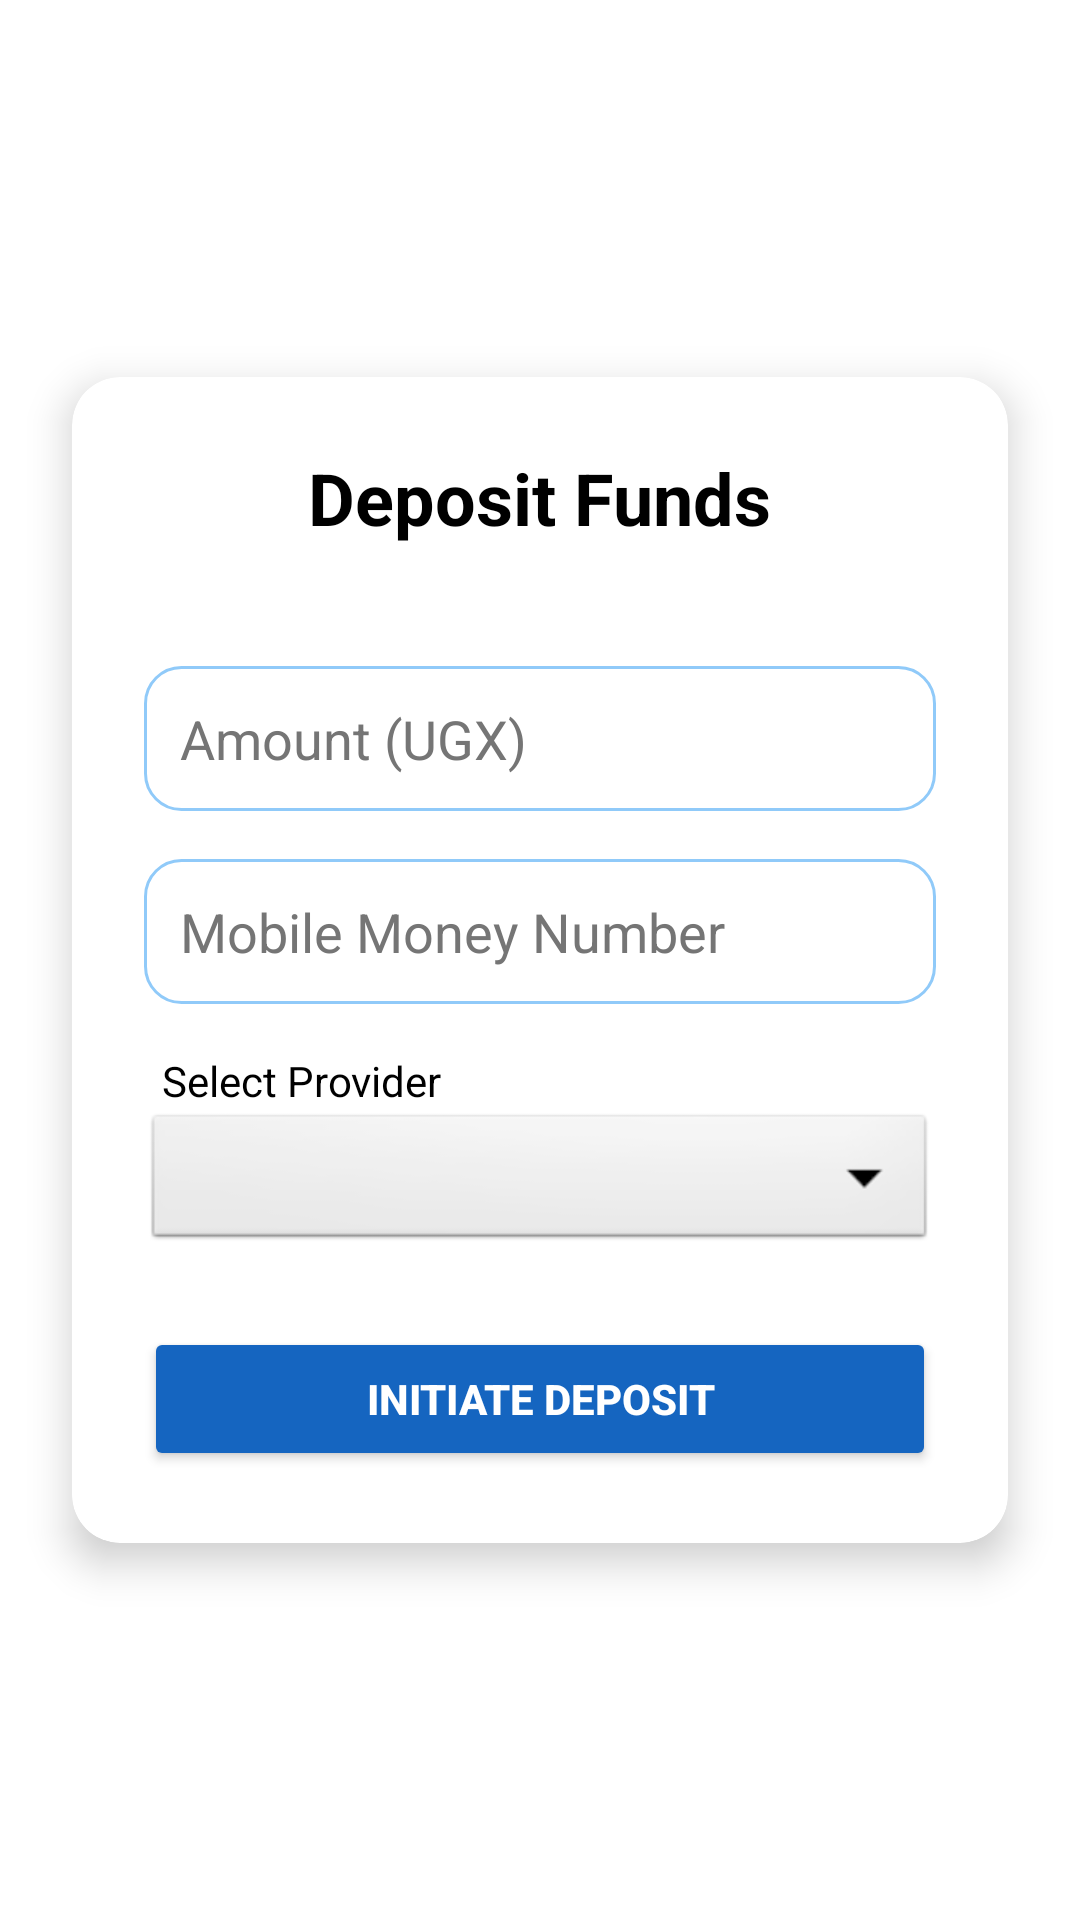

Reconstruct the res/layout file that produces this screen, plus the resources it refers to.
<!-- AndroidManifest.xml: application theme Theme.TUSEVINGEADMIN -->
<!-- res/layout/activity_deposit.xml -->
<?xml version="1.0" encoding="utf-8"?>
<androidx.constraintlayout.widget.ConstraintLayout
    xmlns:android="http://schemas.android.com/apk/res/android"
    xmlns:app="http://schemas.android.com/apk/res-auto"
    xmlns:tools="http://schemas.android.com/tools"
    android:id="@+id/depositRoot"
    android:layout_width="match_parent"
    android:layout_height="match_parent"
    android:background="@color/white"
    tools:context=".DepositActivity">

    <androidx.cardview.widget.CardView
        android:layout_width="match_parent"
        android:layout_height="wrap_content"
        android:layout_margin="24dp"
        app:cardCornerRadius="16dp"
        app:cardElevation="8dp"
        app:cardBackgroundColor="@color/white"
        app:layout_constraintTop_toTopOf="parent"
        app:layout_constraintBottom_toBottomOf="parent">

        <LinearLayout
            android:layout_width="match_parent"
            android:layout_height="wrap_content"
            android:orientation="vertical"
            android:padding="24dp"
            android:gravity="center">

            <TextView
                android:layout_width="wrap_content"
                android:layout_height="wrap_content"
                android:text="Deposit Funds"
                android:textSize="24sp"
                android:textStyle="bold"
                android:textColor="@color/black"
                android:layout_marginBottom="24dp"/>

            <EditText
                android:id="@+id/edtAmount"
                android:hint="Amount (UGX)"
                android:inputType="number"
                android:layout_width="match_parent"
                android:layout_height="wrap_content"
                android:background="@drawable/edittext_bg"
                android:padding="12dp"
                android:textColor="@color/black"
                android:textColorHint="#757575"
                android:layout_marginTop="16dp"/>

            <EditText
                android:id="@+id/edtPhoneNumber"
                android:hint="Mobile Money Number"
                android:inputType="phone"
                android:layout_width="match_parent"
                android:layout_height="wrap_content"
                android:background="@drawable/edittext_bg"
                android:padding="12dp"
                android:textColor="@color/black"
                android:textColorHint="#757575"
                android:layout_marginTop="16dp"/>

            <TextView
                android:layout_width="match_parent"
                android:layout_height="wrap_content"
                android:text="Select Provider"
                android:textColor="@color/black"
                android:textSize="14sp"
                android:layout_marginTop="16dp"
                android:layout_marginStart="4dp"/>

            <Spinner
                android:id="@+id/spnMethod"
                android:layout_width="match_parent"
                android:layout_height="wrap_content"
                android:layout_marginBottom="24dp"
                android:background="@android:drawable/btn_dropdown"
                android:spinnerMode="dropdown"/>

            <Button
                android:id="@+id/btnConfirmDeposit"
                android:text="INITIATE DEPOSIT"
                android:layout_width="match_parent"
                android:layout_height="wrap_content"
                android:backgroundTint="#1565C0"
                android:textColor="@android:color/white"
                android:padding="12dp"
                android:textStyle="bold"/>

        </LinearLayout>
    </androidx.cardview.widget.CardView>

</androidx.constraintlayout.widget.ConstraintLayout>
<!-- resources referenced by this layout -->
<resources>
  <color name="black">#FF000000</color>
  <color name="white">#FFFFFFFF</color>
  <!-- drawable edittext_bg (drawable) -->
  <shape xmlns:android="http://schemas.android.com/apk/res/android"
      android:shape="rectangle">
      <solid android:color="#FFFFFF"/>
      <corners android:radius="12dp"/>
      <stroke android:width="1dp" android:color="#90CAF9"/>
  </shape>
  <style name="Theme.TUSEVINGEADMIN" parent="Base.Theme.TUSEVINGEADMIN" />
  <style name="Base.Theme.TUSEVINGEADMIN" parent="Theme.Material3.DayNight.NoActionBar">
          
          
      </style>
</resources>
